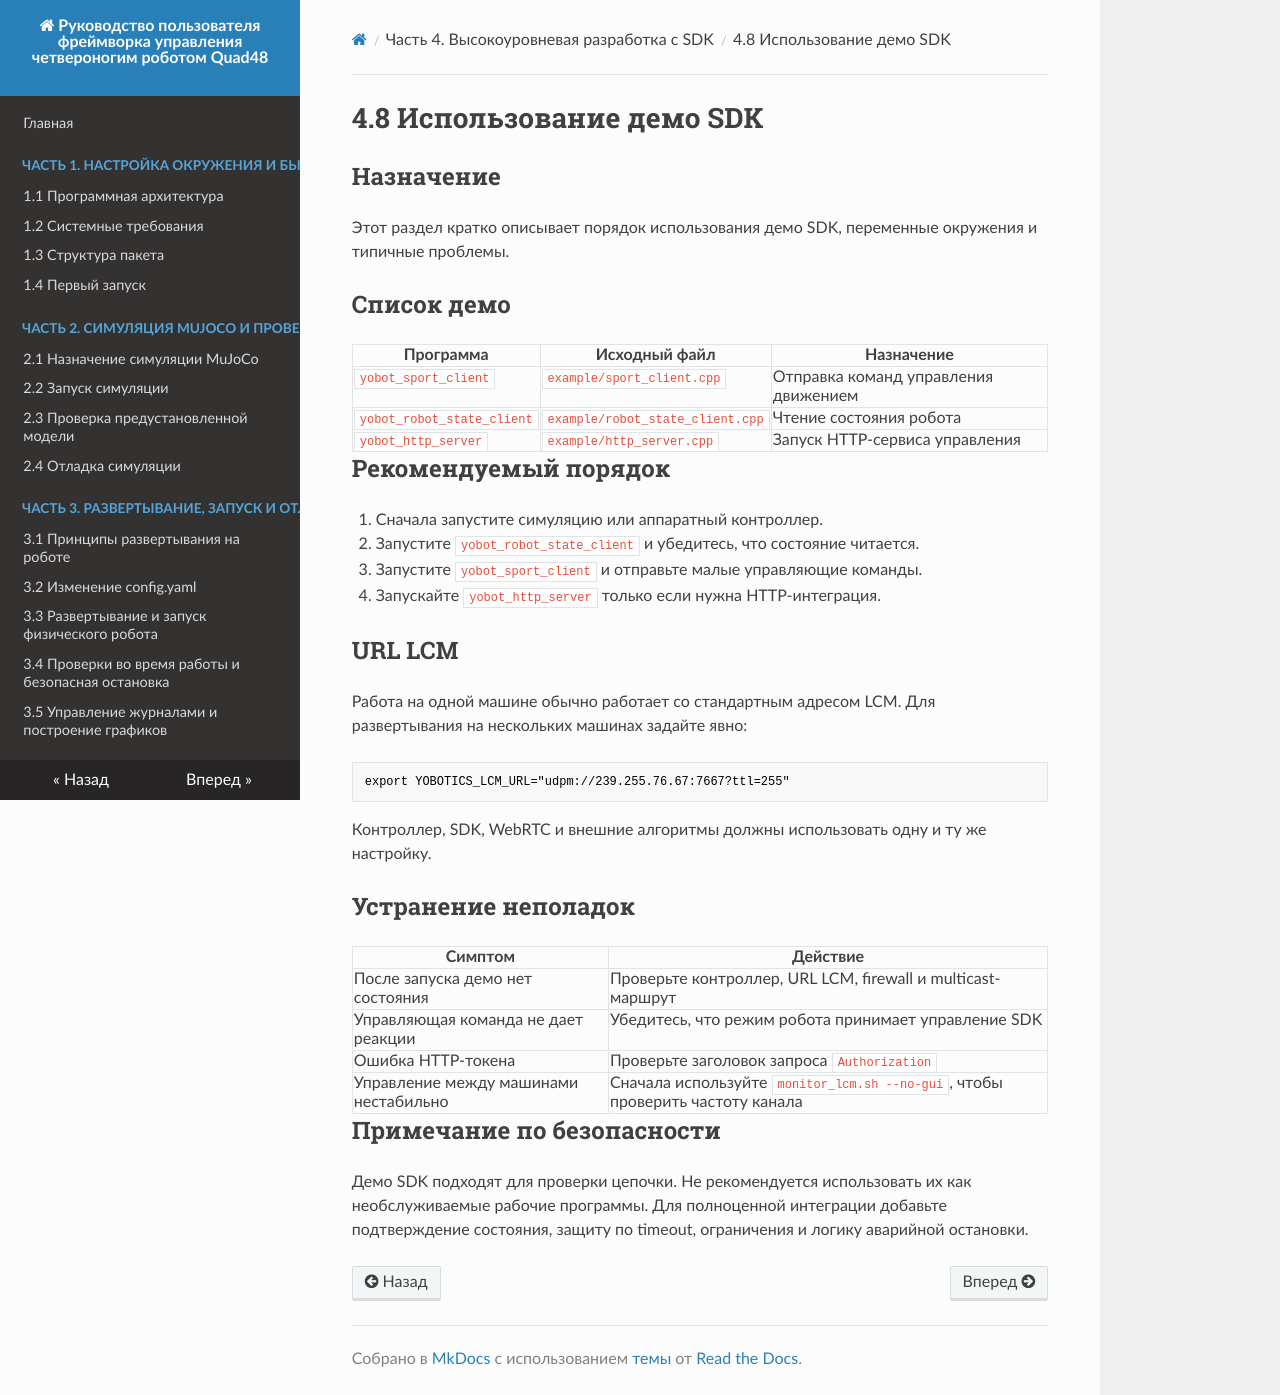

repository: YoboticsHub/yobotics_quad48 · page: ru/part-4-sdk/8.demo-usage.html · generator: mkdocs

# 4.8 Использование демо SDK

## Назначение

Этот раздел кратко описывает порядок использования демо SDK, переменные окружения и типичные проблемы.

## Список демо

| Программа | Исходный файл | Назначение |
| --- | --- | --- |
| `yobot_sport_client` | `example/sport_client.cpp` | Отправка команд управления движением |
| `yobot_robot_state_client` | `example/robot_state_client.cpp` | Чтение состояния робота |
| `yobot_http_server` | `example/http_server.cpp` | Запуск HTTP-сервиса управления |

## Рекомендуемый порядок

1. Сначала запустите симуляцию или аппаратный контроллер.
2. Запустите `yobot_robot_state_client` и убедитесь, что состояние читается.
3. Запустите `yobot_sport_client` и отправьте малые управляющие команды.
4. Запускайте `yobot_http_server` только если нужна HTTP-интеграция.

## URL LCM

Работа на одной машине обычно работает со стандартным адресом LCM. Для развертывания на нескольких машинах задайте явно:

```bash
export YOBOTICS_LCM_URL="udpm://239.255.76.67:7667?ttl=255"
```

Контроллер, SDK, WebRTC и внешние алгоритмы должны использовать одну и ту же настройку.

## Устранение неполадок

| Симптом | Действие |
| --- | --- |
| После запуска демо нет состояния | Проверьте контроллер, URL LCM, firewall и multicast-маршрут |
| Управляющая команда не дает реакции | Убедитесь, что режим робота принимает управление SDK |
| Ошибка HTTP-токена | Проверьте заголовок запроса `Authorization` |
| Управление между машинами нестабильно | Сначала используйте `monitor_lcm.sh --no-gui`, чтобы проверить частоту канала |

## Примечание по безопасности

Демо SDK подходят для проверки цепочки. Не рекомендуется использовать их как необслуживаемые рабочие программы. Для полноценной интеграции добавьте подтверждение состояния, защиту по timeout, ограничения и логику аварийной остановки.
